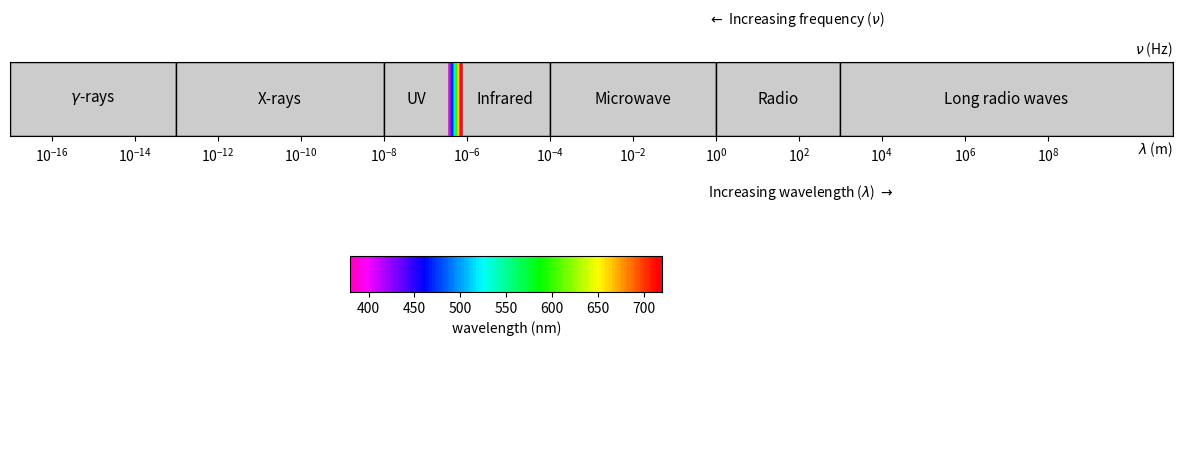

Write Python code to recreate this figure.
import numpy as np
import matplotlib.pyplot as plt
from matplotlib import gridspec
from matplotlib.patches import Rectangle, Polygon


def make_region_patch(reg):
    return Rectangle((reg['lower'], -1), reg['upper'] - reg['lower'], 2, fc='0.8', ec='k')


def annotate_patch(ax, patch, label):
    right = patch.get_x() + patch.get_width()
    left = patch.get_x()

    start = 10**(np.log10([left, right]).mean())
    yloc = patch.get_y() + patch.get_height() / 2 # center vertically
    lab = ax.annotate(label, xy=(start, yloc), xytext=(0, 0),
                      textcoords='offset points',
                      ha='center', va='center', color='k', size=11) # use 11 pt font, centered vertically, left-aligned, ...
    return lab

def lambda2nu(wavelength):
    return 3e8 / wavelength


def rainbow_patch(x, dx, h, c):
    return plt.Rectangle((x, -1), dx, h, color=c)


fig = plt.figure(figsize=(15, 5))
ax0 = fig.add_subplot(111)
ax0.set_frame_on(False)
# ax.spines['right'].set_visible(False)
# ax.spines['left'].set_visible(False)
ax0.set_xticks([])
ax0.set_yticks([])

gs = gridspec.GridSpec(10, 7, hspace=0.1)

ax = fig.add_subplot(gs[0:2, :])
vis_ax = fig.add_subplot(gs[5, 2:4])

# ax.set_xticks([])
ax.set_yticks([])

regions = ['gamma', 'x', 'uv', 'vis', 'infrared', 'microwave', 'radio', 'long_radio']
full = [r'$\gamma$-rays', 'X-rays', 'UV', '', 'Infrared',
        'Microwave', 'Radio', 'Long radio waves']

upper = np.array([1e-4, 10, 380, 720, 1e5, 1e9, 1e12, 1e20]) / 1e9
lower = np.array([1e-8, 1e-4, 10, 380, 720, 1e5, 1e9, 1e12]) / 1e9

rdict = {}
for name, f, low, upp in zip(regions, full, lower, upper):
    rdict[name] = {'upper': upp, 'lower': low, 'full': f}

for name in regions:
    p = make_region_patch(rdict[name])
    ax.add_patch(p)
    annotate_patch(ax, p, rdict[name]['full'])

ax.semilogx()
ax.set_xlim(lower[0], upper[-1])
ax.set_ylim(-1, 1)

ax.set_xticks([10**x for x in range(-16, 10, 2)])
# ax.axis('equal')

vis = np.linspace(380, 720, 100) / 1e9
dx = vis[1] - vis[0]

vis_cmap = plt.get_cmap('gist_rainbow_r')

for n, x in enumerate(vis):
    color = vis_cmap(n / vis.size)
    ax.add_patch(rainbow_patch(x, dx, 2, color))
    vis_ax.add_patch(rainbow_patch(x * 1e9, dx * 1e9, 40, color))

# fudge the upper xtick labels
# secax = ax.secondary_xaxis('top')

vis_ax.set_xlim(380, 720)
vis_ax.set_yticks([])

vis_ax.set_xlabel('wavelength (nm)')

ax.annotate(r'$\lambda$ (m)', (1.0, -0.05), xycoords='axes fraction', ha='right', va='top')
ax.annotate(r'$\nu$ (Hz)', (1.0, 1.05), xycoords='axes fraction', ha='right', va='bottom')

ax0.annotate(r'Increasing wavelength ($\lambda$) $\rightarrow$', (0.6, 0.65), xycoords='axes fraction')
ax0.annotate(r'$\leftarrow$ Increasing frequency ($\nu$)', (0.6, 1.10), xycoords='axes fraction')
